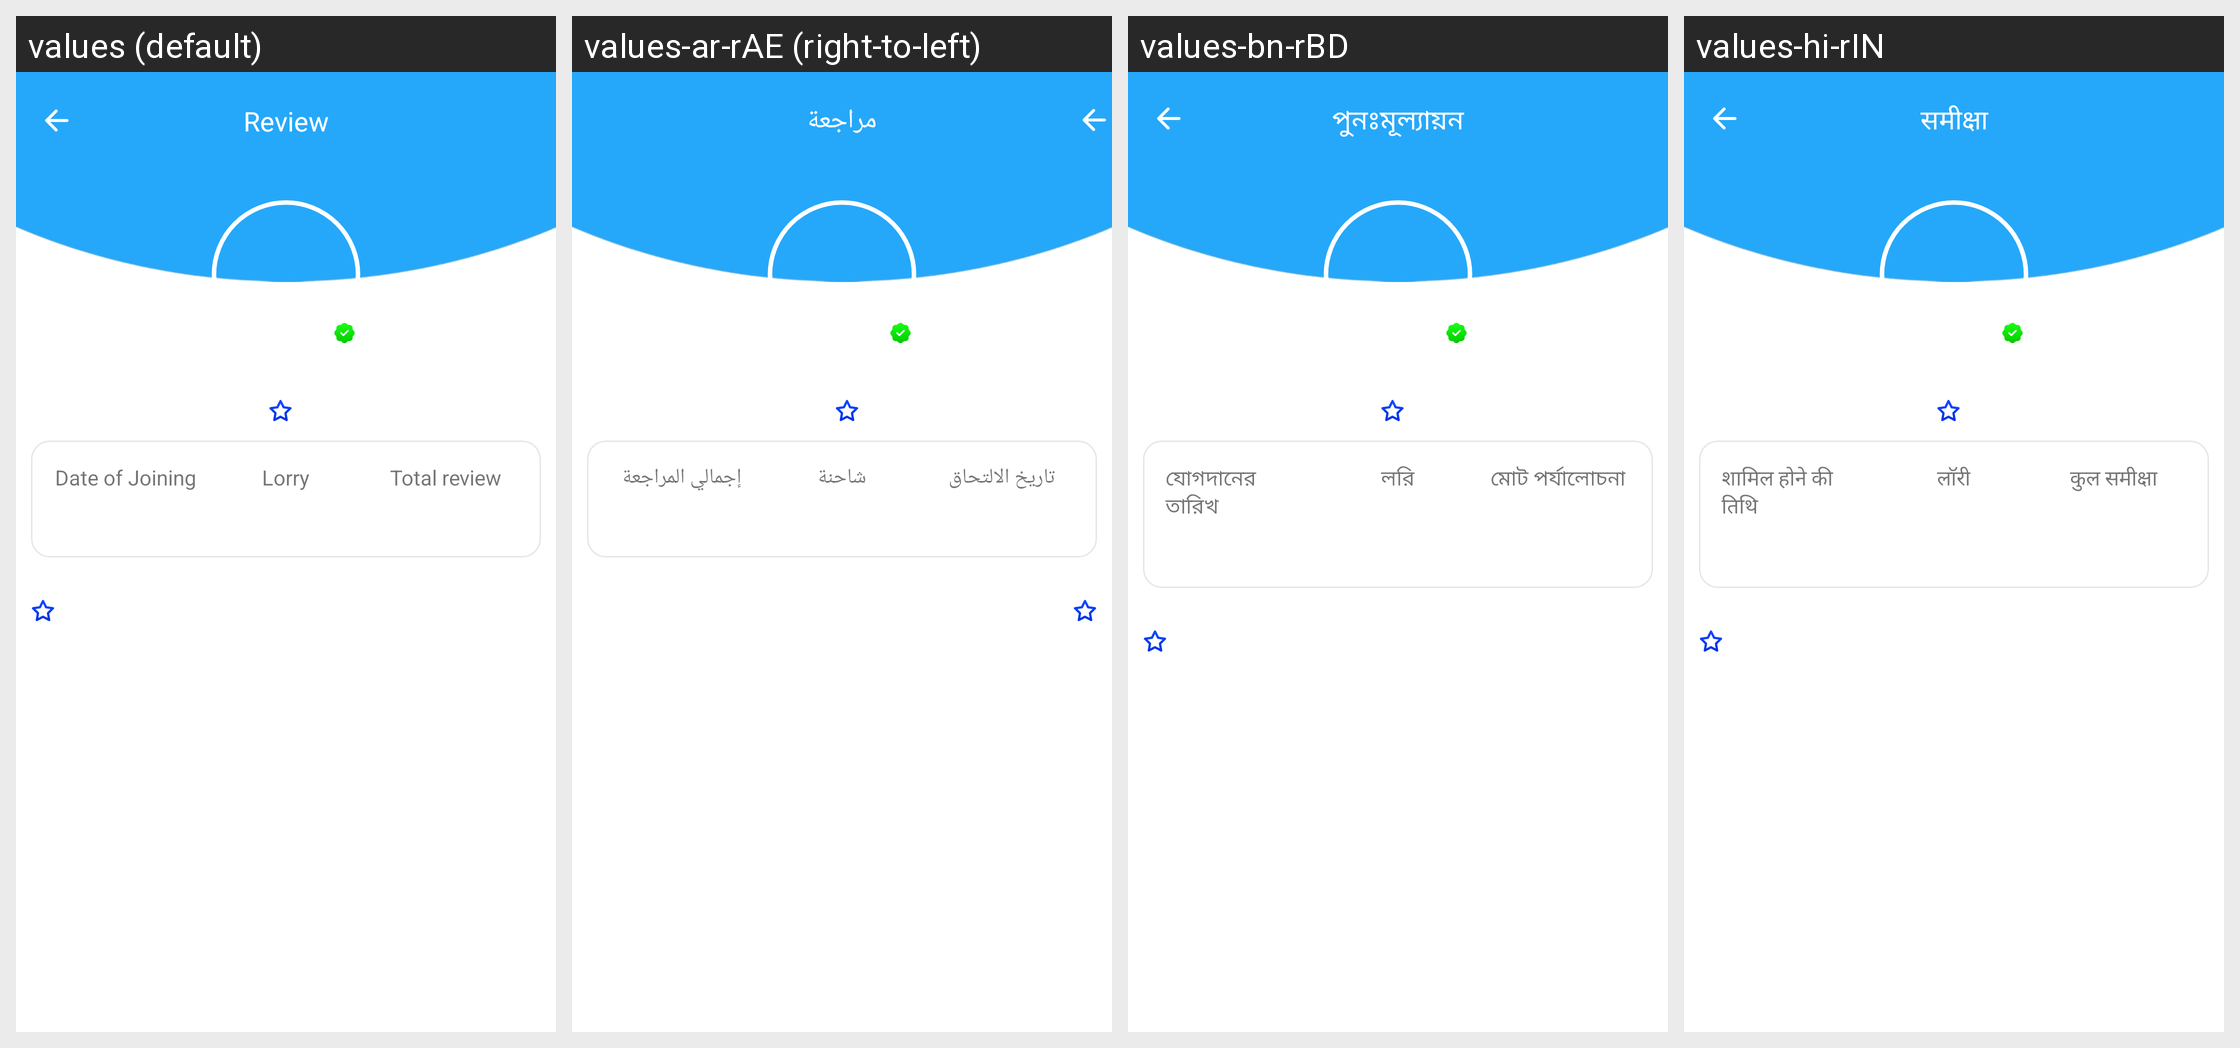

The Android screen above is rendered under several locales of the same app. Produce the string resources it draws, with the default and per-locale values.
Android screen res/layout/activity_review_info.xml rendered under 4 locales, left to right: values (default), values-ar-rAE (right-to-left), values-bn-rBD, values-hi-rIN. Device: Nexus 5 (rendered at 1080×1920; each locale shown at half size, 540×960, under a caption strip naming it); theme Theme.Shipment.
Other locales in the repository, not shown: values-af-rZA, values-en-rUS, values-es-rES, values-gu-rIN, values-in-rID.
Strings drawn on this screen, with the default value and each locale's value (text and hints the layout hard-codes, and strings that could not be matched under every locale, appear in the picture but are not listed):

date_of_joining
  values: Date of Joining
  values-ar-rAE: تاريخ الالتحاق
  values-bn-rBD: যোগদানের তারিখ
  values-hi-rIN: शामिल होने की तिथि

lorry
  values: Lorry
  values-ar-rAE: شاحنة
  values-bn-rBD: লরি
  values-hi-rIN: लॉरी

total_review
  values: Total review
  values-ar-rAE: إجمالي المراجعة
  values-bn-rBD: মোট পর্যালোচনা
  values-hi-rIN: कुल समीक्षा

review
  values: Review
  values-ar-rAE: مراجعة
  values-bn-rBD: পুনঃমূল্যায়ন
  values-hi-rIN: समीक्षा
